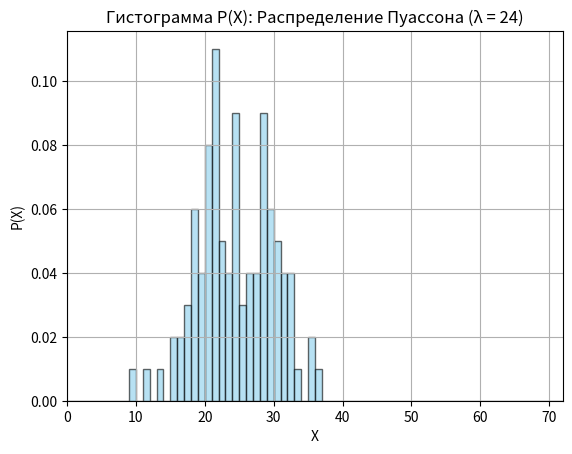
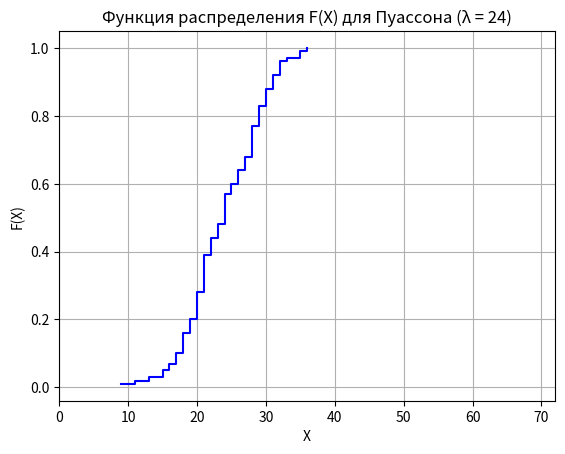

These figures' Python source, in order:
import numpy as np
import matplotlib.pyplot as plt
import os


# 1. Генерация данных
def generate_poisson_sample(lam, size):
    """
    Генерация выборки случайных чисел по распределению Пуассона.
    """
    return np.random.poisson(lam=lam, size=size)


# 2. Вычисление характеристик
def calculate_statistics(sample):
    """
    Вычисление математического ожидания, дисперсии и среднеквадратичного отклонения.
    """
    M = np.mean(sample)
    D = np.var(sample)
    sigma = np.std(sample)
    return M, D, sigma


# 3. Построение графиков
def plot_distributions(sample, lam, max_value, output_prefix):
    """
    Построение графиков P(X) (гистограмма) и F(X) (функция распределения).
    """
    # Гистограмма P(X)
    plt.hist(
        sample,
        bins=range(0, max_value + 1),
        density=True,
        alpha=0.6,
        color="skyblue",
        edgecolor="black",
    )
    plt.title(f"Гистограмма P(X): Распределение Пуассона (λ = {lam})")
    plt.xlabel("X")
    plt.ylabel("P(X)")
    plt.xlim(0, max_value)
    plt.grid()
    plt.savefig(f"{output_prefix}_p_x.png")
    plt.close()

    # Функция распределения F(X)
    values, counts = np.unique(sample, return_counts=True)
    cumulative = np.cumsum(counts) / len(sample)
    plt.step(values, cumulative, where="post", color="blue")
    plt.title(f"Функция распределения F(X) для Пуассона (λ = {lam})")
    plt.xlabel("X")
    plt.ylabel("F(X)")
    plt.xlim(0, max_value)
    plt.grid()
    plt.savefig(f"{output_prefix}_f_x.png")
    plt.close()


# 4. Генерация отчёта
def generate_report(
    filename, lam, M, D, sigma, theoretical_sigma, max_value, output_prefix
):
    """
    Формирование полного отчета с текстом.
    """
    with open(filename, "w") as report:
        report.write("=" * 60 + "\n")
        report.write("Отчёт по лабораторной работе №2\n")
        report.write("\nТема: Генерация случайной величины по распределению Пуассона\n")
        report.write("\nЦель работы:\n")
        report.write(
            "- Изучить распределение случайных величин и реализовать генерацию случайных величин, подчиняющихся распределению Пуассона.\n"
        )
        report.write(
            "- Рассчитать математическое ожидание, дисперсию и среднеквадратичное отклонение.\n"
        )
        report.write(
            "- Построить графики функции вероятности (P(X)) и функции распределения (F(X)).\n"
        )
        report.write("\nТеоретическая часть:\n")
        report.write(
            f"Распределение Пуассона характеризуется параметром λ = {lam}, которое совпадает с математическим ожиданием.\n"
        )
        report.write("Формула распределения Пуассона:\n")
        report.write("P(X = k) = (λ^k × e^(-λ)) / k!, где k >= 0.\n")
        report.write("Математическое ожидание (M) и дисперсия (D) равны λ.\n\n")
        report.write("Ход работы:\n")
        report.write(
            f"- Сгенерировано 100 случайных чисел по распределению Пуассона с параметром λ = {lam}.\n"
        )
        report.write(
            "- Для выборки рассчитаны основные характеристики (математическое ожидание, дисперсия, среднеквадратичное отклонение).\n"
        )
        report.write(
            "- Построены графики функции вероятности (P(X)) и функции распределения (F(X)).\n\n"
        )
        report.write("Результаты:\n")
        report.write(f"- Математическое ожидание (теоретическое): {lam}\n")
        report.write(f"- Математическое ожидание (экспериментальное): {M:.2f}\n")
        report.write(f"- Дисперсия (теоретическая): {lam}\n")
        report.write(f"- Дисперсия (экспериментальная): {D:.2f}\n")
        report.write(
            f"- Среднеквадратичное отклонение (теоретическое): {theoretical_sigma:.2f}\n"
        )
        report.write(
            f"- Среднеквадратичное отклонение (экспериментальное): {sigma:.2f}\n"
        )
        report.write("\nГрафики:\n")
        report.write(f"- Гистограмма вероятностей P(X): {output_prefix}_p_x.png\n")
        report.write(f"- Функция распределения F(X): {output_prefix}_f_x.png\n")
        report.write("\nВыводы:\n")
        report.write(
            "- Экспериментальные характеристики выборки (математическое ожидание, дисперсия) близки к теоретическим значениям, что подтверждает корректность модели.\n"
        )
        report.write(
            "- Построенные графики P(X) и F(X) соответствуют распределению Пуассона.\n"
        )
        report.write("=" * 60 + "\n")


# Основная программа
if __name__ == "__main__":
    # Параметры задания
    lam = 24  # Параметр λ (математическое ожидание)
    max_value = 72  # Максимальное значение для графиков
    sample_size = 100  # Размер выборки
    output_prefix = "results/lab2_poisson"  # Префикс для сохранения графиков
    report_filename = "results/lab2_poisson_report.txt"  # Имя текстового отчёта

    # Создаём папку для сохранения результатов
    if not os.path.exists("results"):
        os.makedirs("results")

    # Генерация выборки
    sample = generate_poisson_sample(lam=lam, size=sample_size)

    # Расчёт характеристик
    M, D, sigma = calculate_statistics(sample)
    theoretical_sigma = np.sqrt(lam)

    # Построение графиков
    plot_distributions(sample, lam, max_value, output_prefix)

    # Генерация отчёта
    generate_report(
        report_filename, lam, M, D, sigma, theoretical_sigma, max_value, output_prefix
    )

    print(f"Отчёт сгенерирован и сохранён как: {report_filename}")
    print(f"Графики сохранены в папку 'results'")
